3-way image classification set "Real-Time-Road-Condition-Detection-Using-Dashcam-Video" from GitHub (CabuleaVictorAndrei/Real-Time-Road-Condition-Detection-Using-Dashcam-Video); label vocabulary: clear, snowy, wet.

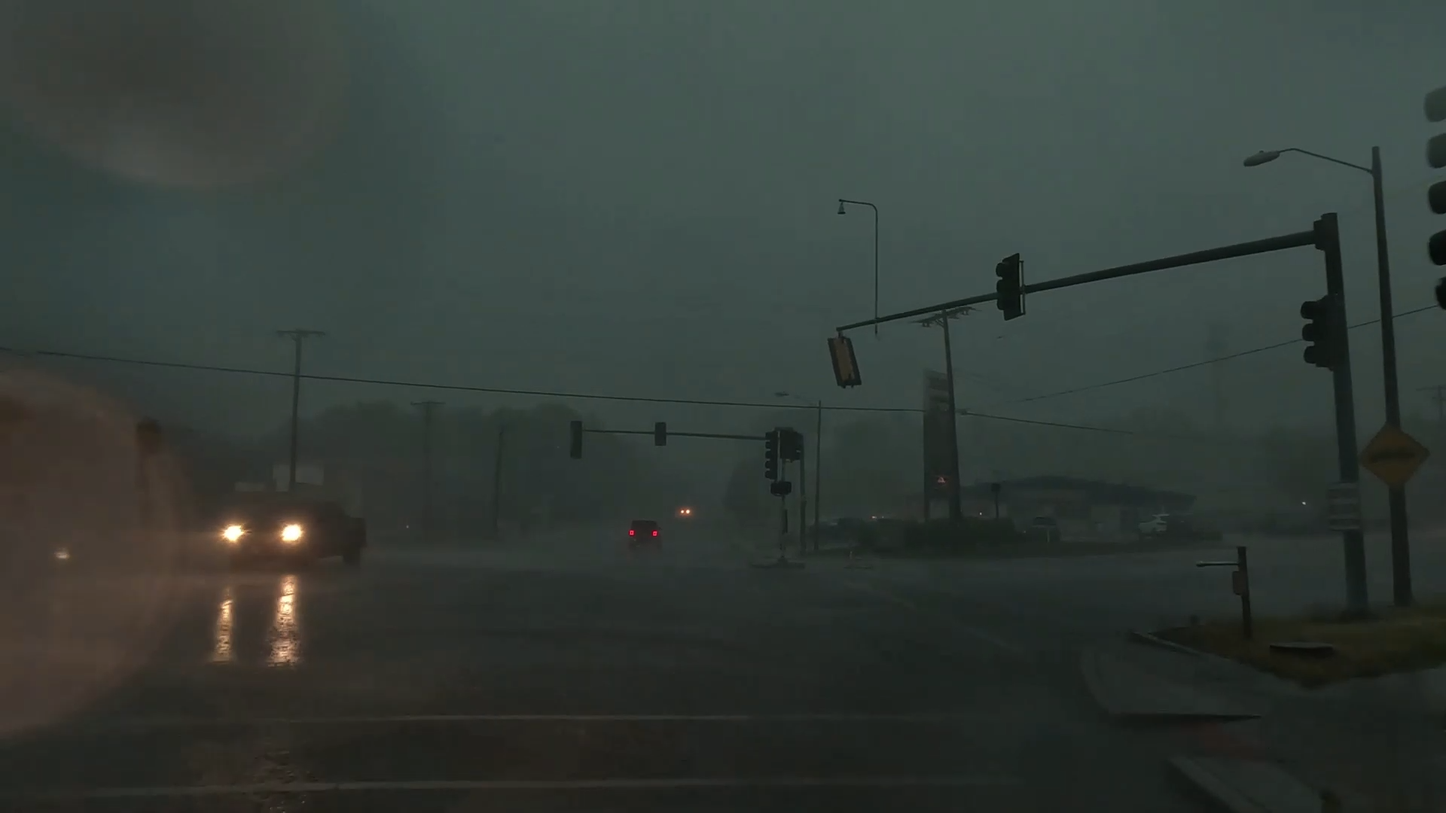
Label: wet

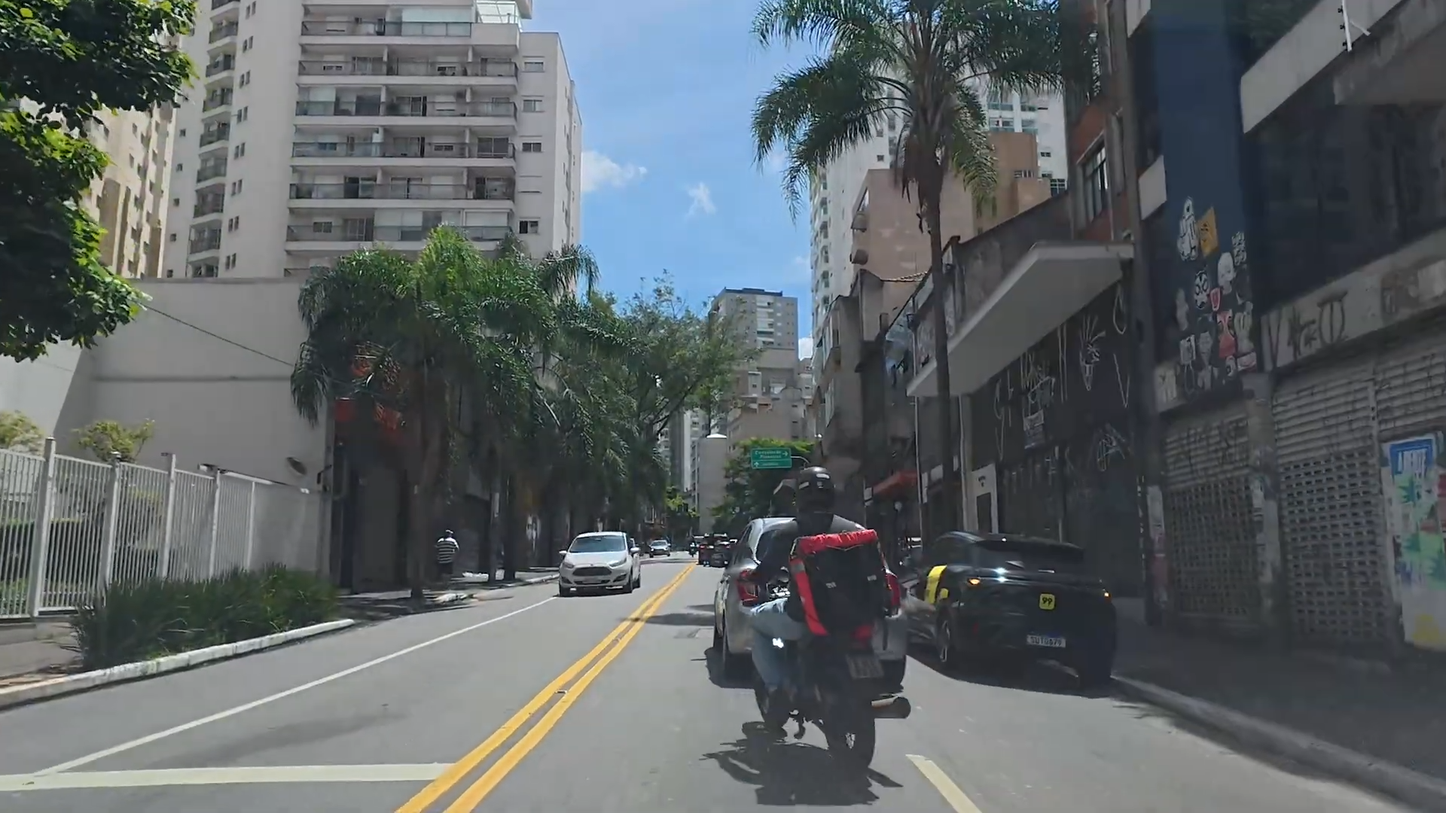
Label: clear

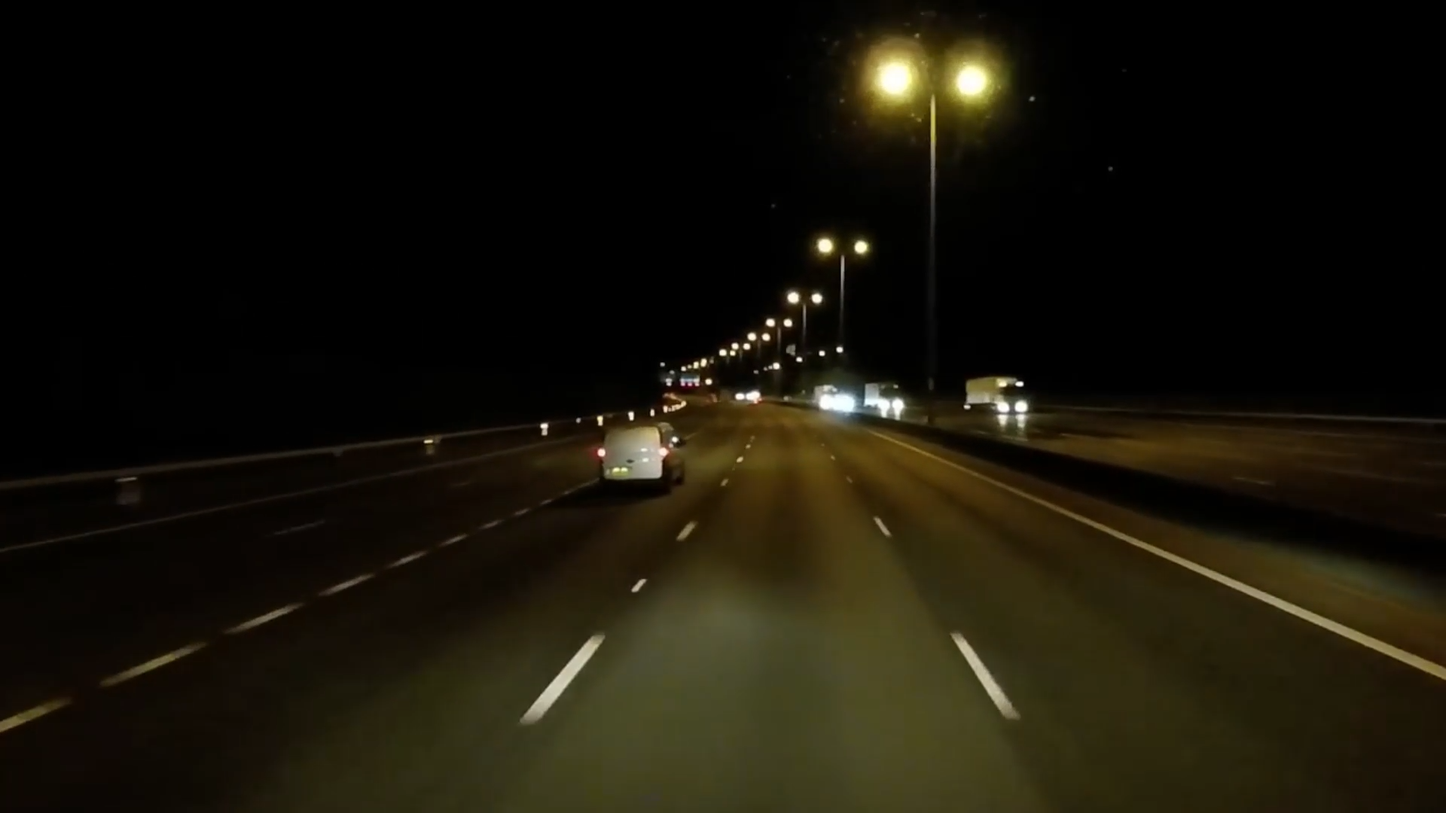
Label: clear

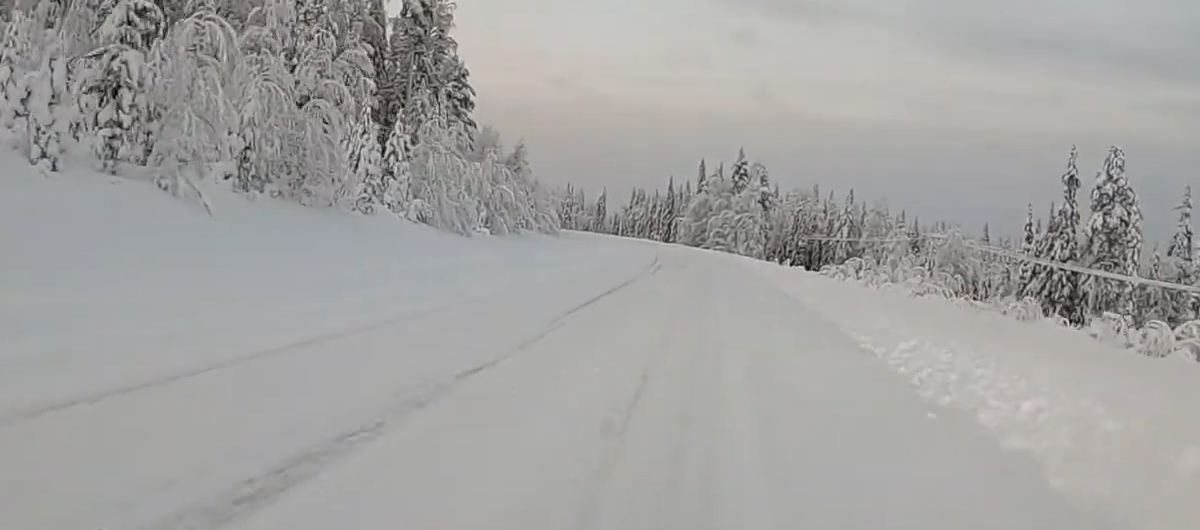
Label: snowy

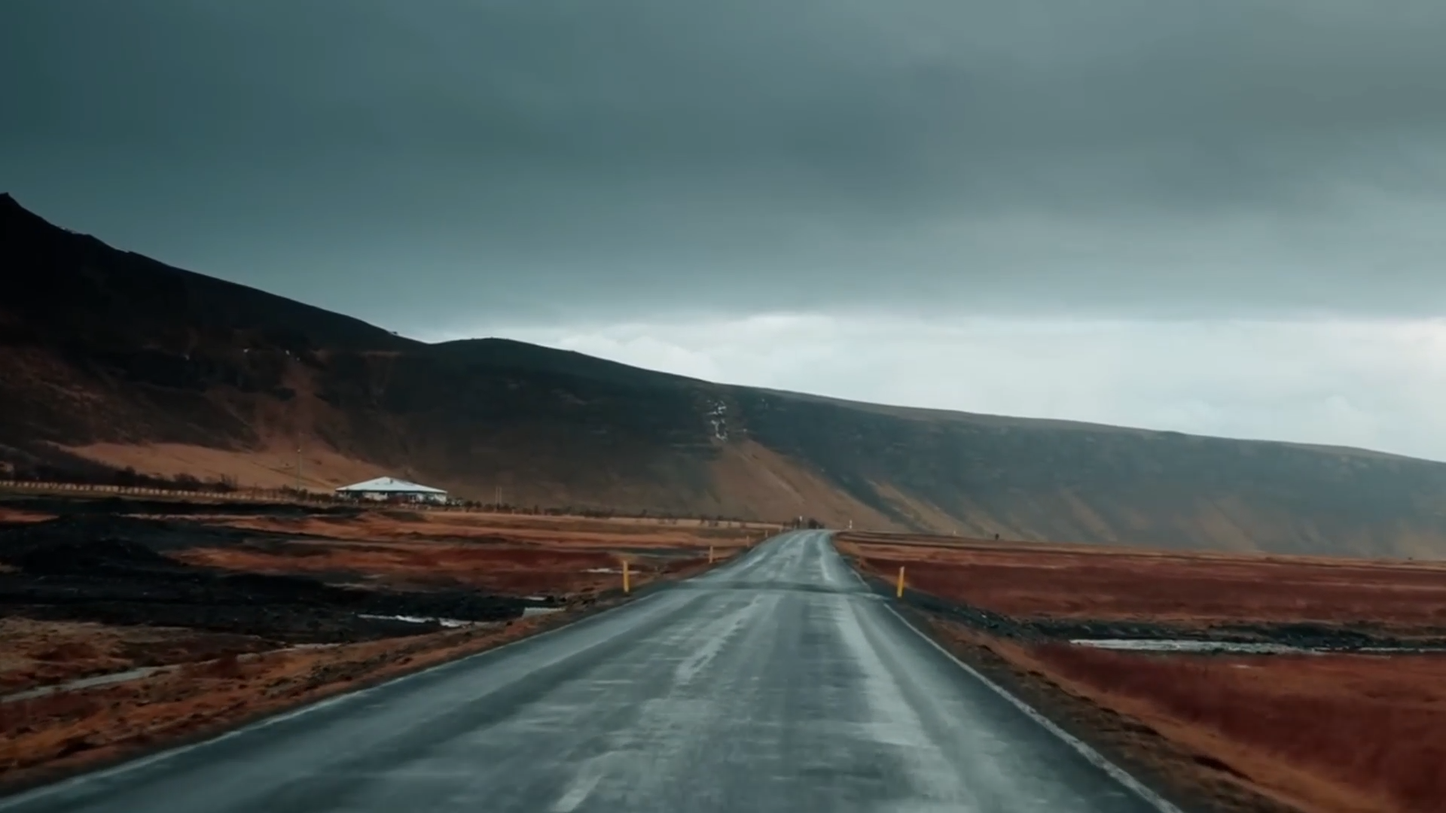
Label: wet

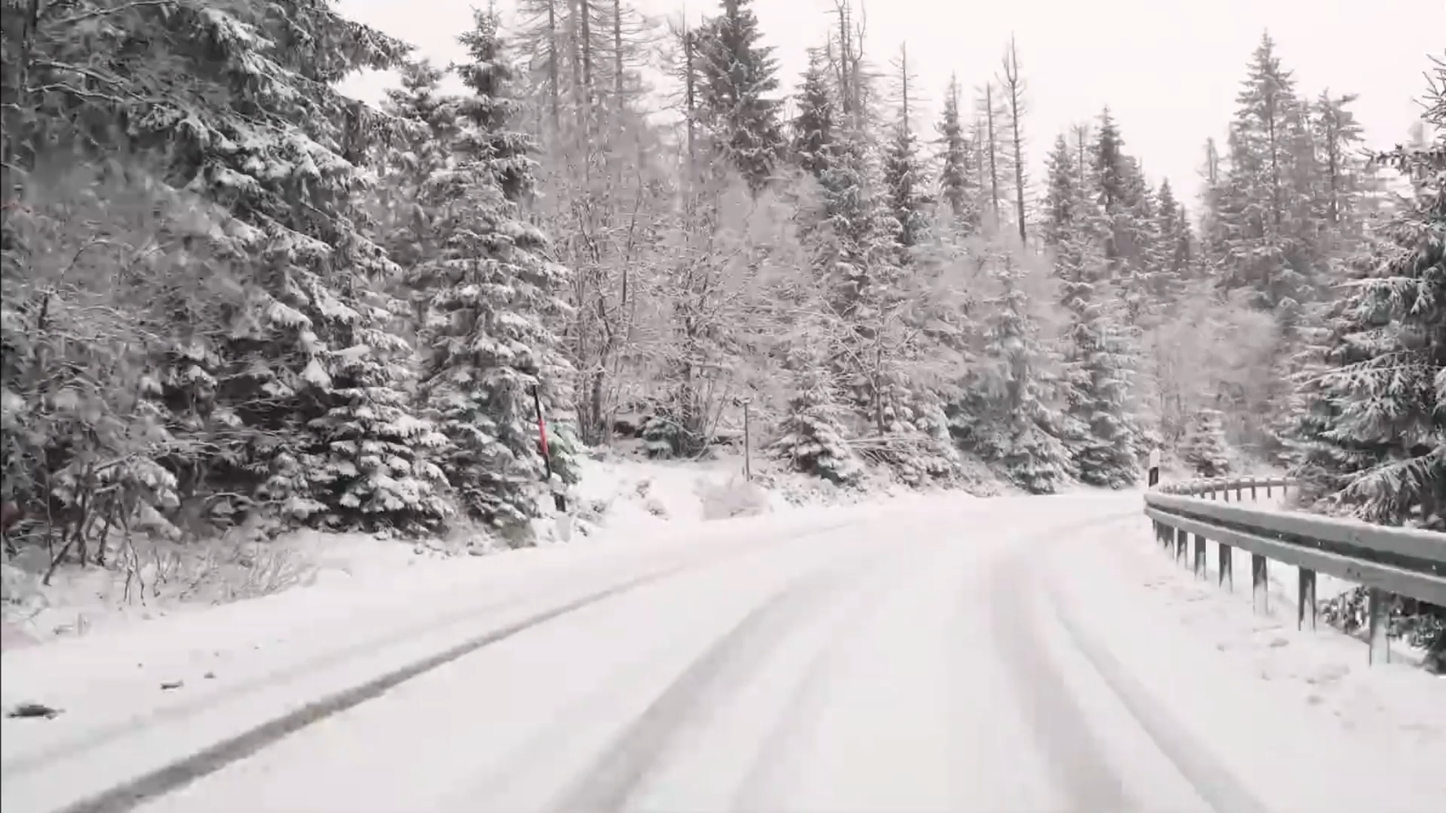
Label: snowy
